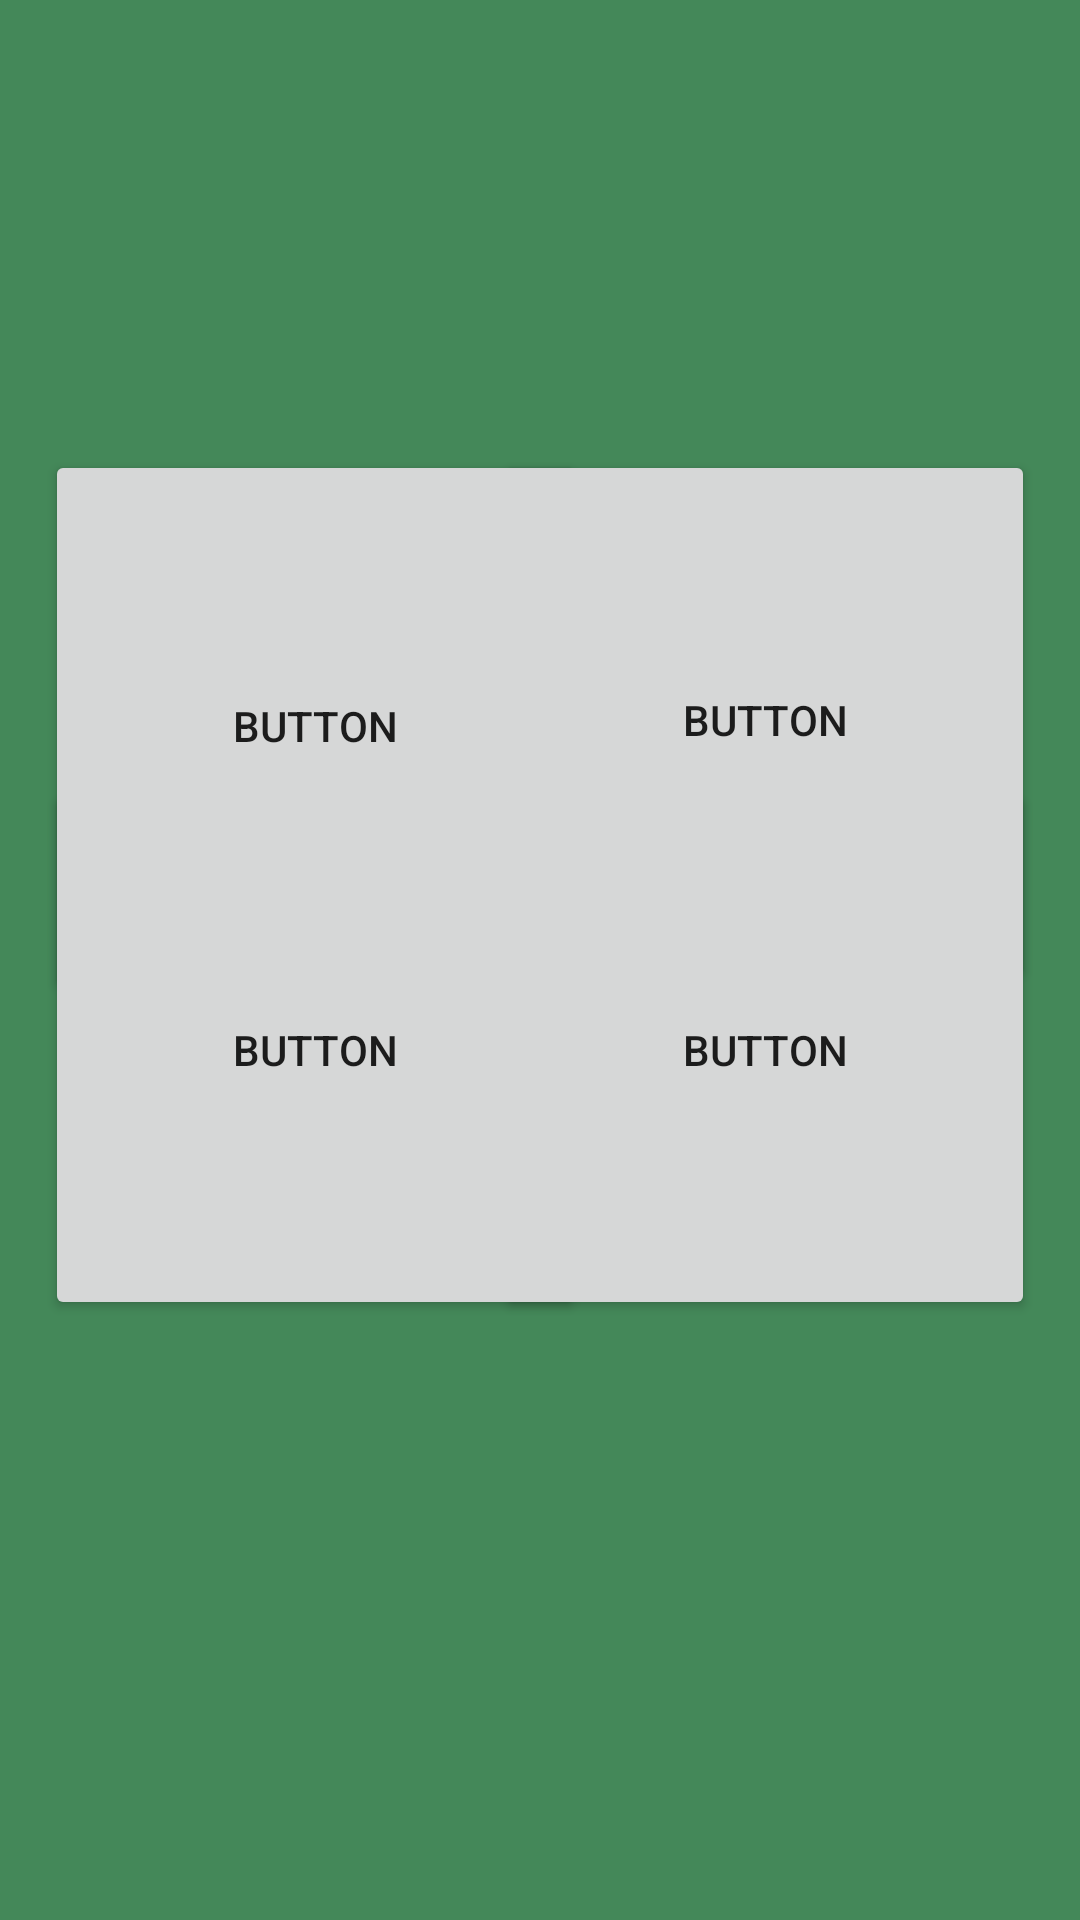

Layout XML and referenced resources for this Android screen:
<!-- AndroidManifest.xml: application theme Theme.Dogam -->
<!-- res/layout/activity_main.xml -->
<?xml version="1.0" encoding="utf-8"?>
<androidx.constraintlayout.widget.ConstraintLayout xmlns:android="http://schemas.android.com/apk/res/android"
    xmlns:app="http://schemas.android.com/apk/res-auto"
    xmlns:tools="http://schemas.android.com/tools"
    android:layout_width="match_parent"
    android:layout_height="match_parent"
    android:background="#448859"
    tools:context=".MainActivity">

    <Button
        android:id="@+id/button2"
        android:layout_width="180dp"
        android:layout_height="184dp"
        android:layout_marginStart="15dp"
        android:layout_marginTop="150dp"
        android:foreground="@drawable/cosmos"
        android:onClick="cosmos"
        android:text="Button"
        app:layout_constraintStart_toStartOf="parent"
        app:layout_constraintTop_toTopOf="parent" />

    <Button
        android:id="@+id/button3"
        android:layout_width="180dp"
        android:layout_height="180dp"
        android:layout_marginTop="150dp"
        android:layout_marginEnd="15dp"
        android:foreground="@drawable/_aaf35ff3ef63d5a79cb869a3ffb3570"
        android:onClick="daisy"
        android:text="Button"
        app:layout_constraintEnd_toEndOf="parent"
        app:layout_constraintTop_toTopOf="parent" />

    <Button
        android:id="@+id/button4"
        android:layout_width="180dp"
        android:layout_height="180dp"
        android:layout_marginStart="15dp"
        android:layout_marginBottom="200dp"
        android:foreground="@drawable/sunflower"
        android:onClick="sunflower"
        android:text="Button"
        app:layout_constraintBottom_toBottomOf="parent"
        app:layout_constraintStart_toStartOf="parent"
        app:layout_constraintTop_toBottomOf="@+id/button2"
        app:layout_constraintVertical_bias="1.0" />

    <Button
        android:id="@+id/button5"
        android:layout_width="180dp"
        android:layout_height="180dp"
        android:layout_marginEnd="15dp"
        android:layout_marginBottom="200dp"
        android:foreground="@drawable/_3443110"
        android:onClick="mistflower"
        android:text="Button"
        app:layout_constraintBottom_toBottomOf="parent"
        app:layout_constraintEnd_toEndOf="parent"
        app:layout_constraintTop_toBottomOf="@+id/button3"
        app:layout_constraintVertical_bias="1.0" />
</androidx.constraintlayout.widget.ConstraintLayout>
<!-- resources referenced by this layout -->
<resources>
  <!-- drawable _3443110: jpg bitmap (drawable, 71164 bytes) -->
  <!-- drawable _aaf35ff3ef63d5a79cb869a3ffb3570: jpg bitmap (drawable, 20761 bytes) -->
  <!-- drawable cosmos: jpg bitmap (drawable, 288146 bytes) -->
  <!-- drawable sunflower: jpg bitmap (drawable, 7465 bytes) -->
  <style name="Theme.Dogam" parent="Theme.MaterialComponents.DayNight.DarkActionBar">
          
          <item name="colorPrimary">@color/purple_500</item>
          <item name="colorPrimaryVariant">@color/purple_700</item>
          <item name="colorOnPrimary">@color/white</item>
          
          <item name="colorSecondary">@color/teal_200</item>
          <item name="colorSecondaryVariant">@color/teal_700</item>
          <item name="colorOnSecondary">@color/black</item>
          
          <item name="android:statusBarColor" tools:targetApi="l">?attr/colorPrimaryVariant</item>
          
      </style>
  <!-- not gathered from this repository: default colours our renderer supplied (Android Studio template values) -->
  <color name="purple_500">#FF6200EE</color>
  <color name="purple_700">#FF3700B3</color>
  <color name="teal_200">#FF03DAC5</color>
  <color name="teal_700">#FF018786</color>
  <color name="black">#FF000000</color>
  <color name="white">#FFFFFFFF</color>
</resources>
